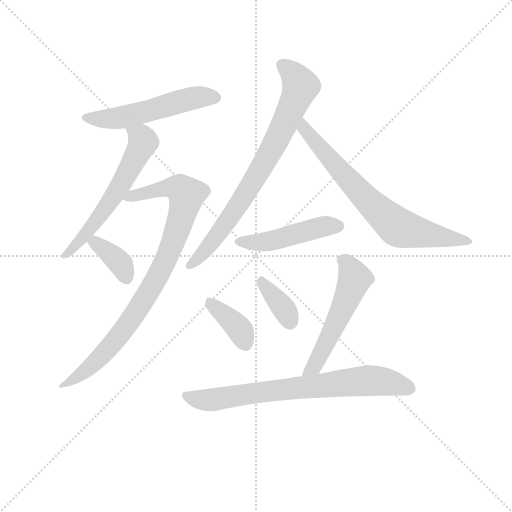
t = 0.00 s
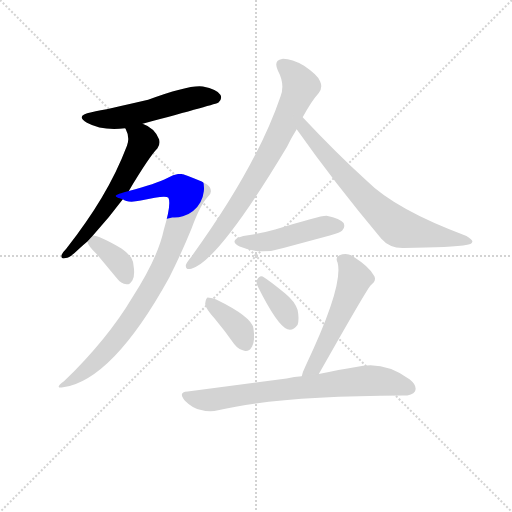
t = 1.62 s
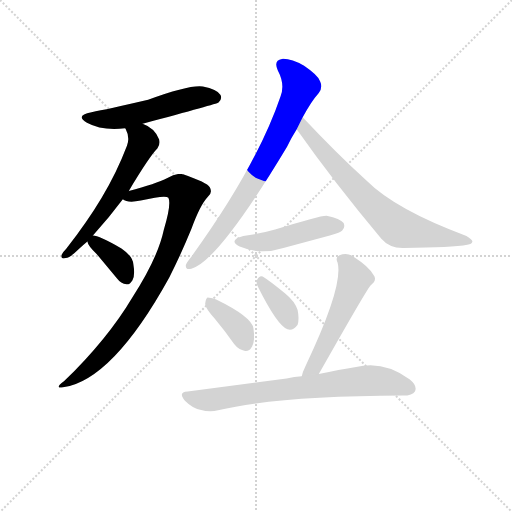
t = 3.24 s
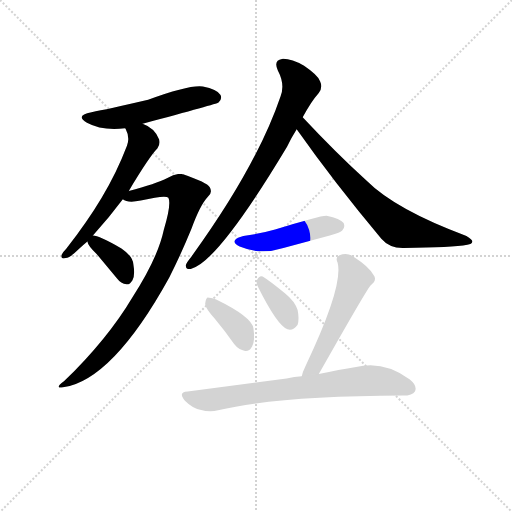
t = 4.86 s
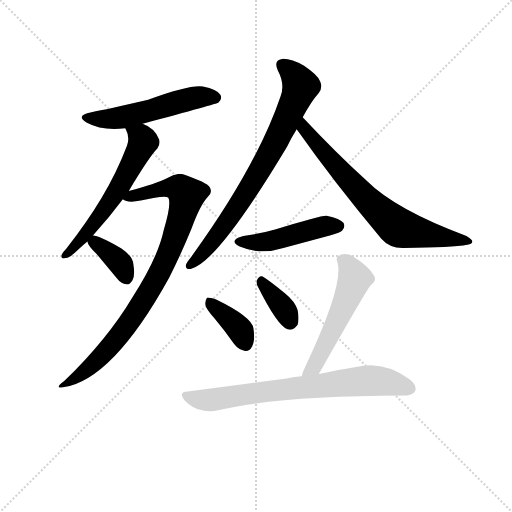
t = 6.47 s
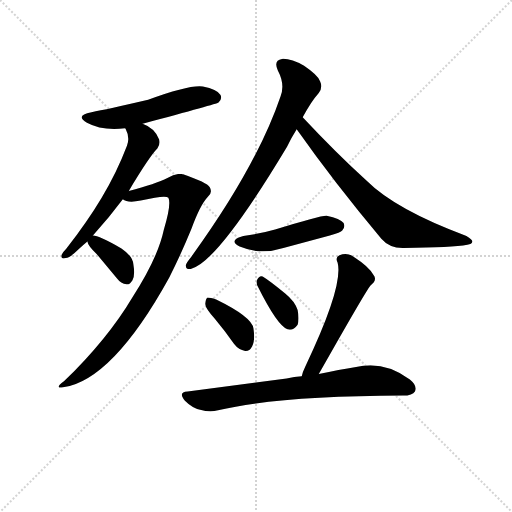
t = 8.09 s

The animated SVG that drew these frames (rendered in a browser with its animation timeline set to each time). Animation: 11 CSS @keyframes rules; one cycle of 8.09 s.

<svg version="1.1" viewBox="0 0 1024 1024" xmlns="http://www.w3.org/2000/svg">
  <g stroke="lightgray" stroke-dasharray="1,1" stroke-width="1" transform="scale(4, 4)">
    <line x1="0" y1="0" x2="256" y2="256"></line>
    <line x1="256" y1="0" x2="0" y2="256"></line>
    <line x1="128" y1="0" x2="128" y2="256"></line>
    <line x1="0" y1="128" x2="256" y2="128"></line>
  </g>
<g transform="scale(0.92, -0.92) translate(60, -900)">
   <style type="text/css">
    @keyframes keyframes0 {
      from {
       stroke: blue;
       stroke-dashoffset: 540;
       stroke-width: 128;
       }
       64% {
       animation-timing-function: step-end;
       stroke: blue;
       stroke-dashoffset: 0;
       stroke-width: 128;
       }
       to {
       stroke: black;
       stroke-width: 1024;
       }
       }
       #make-me-a-hanzi-animation-0 {
         animation: keyframes0 0.689453s both;
         animation-delay: 0.000000s;
         animation-timing-function: linear;
       }
    @keyframes keyframes1 {
      from {
       stroke: blue;
       stroke-dashoffset: 596;
       stroke-width: 128;
       }
       66% {
       animation-timing-function: step-end;
       stroke: blue;
       stroke-dashoffset: 0;
       stroke-width: 128;
       }
       to {
       stroke: black;
       stroke-width: 1024;
       }
       }
       #make-me-a-hanzi-animation-1 {
         animation: keyframes1 0.735026s both;
         animation-delay: 0.689453s;
         animation-timing-function: linear;
       }
    @keyframes keyframes2 {
      from {
       stroke: blue;
       stroke-dashoffset: 898;
       stroke-width: 128;
       }
       75% {
       animation-timing-function: step-end;
       stroke: blue;
       stroke-dashoffset: 0;
       stroke-width: 128;
       }
       to {
       stroke: black;
       stroke-width: 1024;
       }
       }
       #make-me-a-hanzi-animation-2 {
         animation: keyframes2 0.980794s both;
         animation-delay: 1.424479s;
         animation-timing-function: linear;
       }
    @keyframes keyframes3 {
      from {
       stroke: blue;
       stroke-dashoffset: 368;
       stroke-width: 128;
       }
       55% {
       animation-timing-function: step-end;
       stroke: blue;
       stroke-dashoffset: 0;
       stroke-width: 128;
       }
       to {
       stroke: black;
       stroke-width: 1024;
       }
       }
       #make-me-a-hanzi-animation-3 {
         animation: keyframes3 0.549479s both;
         animation-delay: 2.405273s;
         animation-timing-function: linear;
       }
    @keyframes keyframes4 {
      from {
       stroke: blue;
       stroke-dashoffset: 775;
       stroke-width: 128;
       }
       72% {
       animation-timing-function: step-end;
       stroke: blue;
       stroke-dashoffset: 0;
       stroke-width: 128;
       }
       to {
       stroke: black;
       stroke-width: 1024;
       }
       }
       #make-me-a-hanzi-animation-4 {
         animation: keyframes4 0.880697s both;
         animation-delay: 2.954753s;
         animation-timing-function: linear;
       }
    @keyframes keyframes5 {
      from {
       stroke: blue;
       stroke-dashoffset: 727;
       stroke-width: 128;
       }
       70% {
       animation-timing-function: step-end;
       stroke: blue;
       stroke-dashoffset: 0;
       stroke-width: 128;
       }
       to {
       stroke: black;
       stroke-width: 1024;
       }
       }
       #make-me-a-hanzi-animation-5 {
         animation: keyframes5 0.841634s both;
         animation-delay: 3.835449s;
         animation-timing-function: linear;
       }
    @keyframes keyframes6 {
      from {
       stroke: blue;
       stroke-dashoffset: 474;
       stroke-width: 128;
       }
       61% {
       animation-timing-function: step-end;
       stroke: blue;
       stroke-dashoffset: 0;
       stroke-width: 128;
       }
       to {
       stroke: black;
       stroke-width: 1024;
       }
       }
       #make-me-a-hanzi-animation-6 {
         animation: keyframes6 0.635742s both;
         animation-delay: 4.677083s;
         animation-timing-function: linear;
       }
    @keyframes keyframes7 {
      from {
       stroke: blue;
       stroke-dashoffset: 380;
       stroke-width: 128;
       }
       55% {
       animation-timing-function: step-end;
       stroke: blue;
       stroke-dashoffset: 0;
       stroke-width: 128;
       }
       to {
       stroke: black;
       stroke-width: 1024;
       }
       }
       #make-me-a-hanzi-animation-7 {
         animation: keyframes7 0.559245s both;
         animation-delay: 5.312826s;
         animation-timing-function: linear;
       }
    @keyframes keyframes8 {
      from {
       stroke: blue;
       stroke-dashoffset: 362;
       stroke-width: 128;
       }
       54% {
       animation-timing-function: step-end;
       stroke: blue;
       stroke-dashoffset: 0;
       stroke-width: 128;
       }
       to {
       stroke: black;
       stroke-width: 1024;
       }
       }
       #make-me-a-hanzi-animation-8 {
         animation: keyframes8 0.544596s both;
         animation-delay: 5.872070s;
         animation-timing-function: linear;
       }
    @keyframes keyframes9 {
      from {
       stroke: blue;
       stroke-dashoffset: 546;
       stroke-width: 128;
       }
       64% {
       animation-timing-function: step-end;
       stroke: blue;
       stroke-dashoffset: 0;
       stroke-width: 128;
       }
       to {
       stroke: black;
       stroke-width: 1024;
       }
       }
       #make-me-a-hanzi-animation-9 {
         animation: keyframes9 0.694336s both;
         animation-delay: 6.416667s;
         animation-timing-function: linear;
       }
    @keyframes keyframes10 {
      from {
       stroke: blue;
       stroke-dashoffset: 747;
       stroke-width: 128;
       }
       71% {
       animation-timing-function: step-end;
       stroke: blue;
       stroke-dashoffset: 0;
       stroke-width: 128;
       }
       to {
       stroke: black;
       stroke-width: 1024;
       }
       }
       #make-me-a-hanzi-animation-10 {
         animation: keyframes10 0.857910s both;
         animation-delay: 7.111003s;
         animation-timing-function: linear;
       }
</style>
<path d="M 250.0 631.0 Q 412.0 674.0 415.0 677.0 Q 424.0 686.0 419.0 694.0 Q 412.0 706.0 381.0 712.0 Q 351.0 716.0 262.0 683.0 Q 172.0 662.0 139.0 656.0 Q 102.0 649.0 129.0 633.0 Q 162.0 615.0 212.0 621.0 L 250.0 631.0 Z" fill="lightgray"></path> 
<path d="M 142.0 388.0 Q 178.0 428.0 207.0 467.0 L 220.0 485.0 Q 265.0 560.0 282.0 577.0 Q 289.0 586.0 286.0 597.0 Q 276.0 622.0 250.0 631.0 C 223.0 643.0 199.0 648.0 212.0 621.0 L 213.0 620.0 Q 223.0 601.0 216.0 583.0 Q 194.0 525.0 161.0 470.0 Q 130.0 418.0 84.0 359.0 Q 77.0 352.0 74.0 346.0 Q 71.0 336.0 83.0 339.0 Q 93.0 340.0 112.0 359.0 Q 119.0 366.0 130.0 375.0 L 142.0 388.0 Z" fill="lightgray"></path> 
<path d="M 207.0 467.0 Q 217.0 458.0 246.0 464.0 Q 301.0 477.0 306.0 470.0 Q 313.0 457.0 296.0 400.0 Q 283.0 339.0 228.0 254.0 Q 174.0 163.0 79.0 71.0 Q 57.0 55.0 77.0 58.0 Q 185.0 74.0 308.0 297.0 Q 333.0 346.0 356.0 402.0 Q 375.0 454.0 391.0 471.0 Q 403.0 481.0 396.0 493.0 Q 390.0 503.0 338.0 521.0 Q 325.0 525.0 304.0 513.0 Q 279.0 500.0 220.0 485.0 C 191.0 477.0 180.0 474.0 207.0 467.0 Z" fill="lightgray"></path> 
<path d="M 130.0 375.0 Q 131.0 366.0 150.0 348.0 L 194.0 295.0 Q 203.0 283.0 215.0 282.0 Q 222.0 281.0 228.0 291.0 Q 234.0 301.0 230.0 325.0 Q 229.0 343.0 204.0 360.0 Q 155.0 388.0 142.0 388.0 C 125.0 390.0 125.0 390.0 130.0 375.0 Z" fill="lightgray"></path> 
<path d="M 598.0 645.0 Q 616.0 679.0 633.0 698.0 Q 642.0 710.0 636.0 723.0 Q 632.0 736.0 601.0 757.0 Q 573.0 773.0 553.0 772.0 Q 534.0 769.0 544.0 747.0 Q 560.0 717.0 550.0 691.0 Q 498.0 538.0 356.0 342.0 Q 346.0 330.0 344.0 324.0 Q 343.0 312.0 356.0 316.0 Q 414.0 331.0 564.0 581.0 Q 573.0 600.0 585.0 619.0 L 598.0 645.0 Z" fill="lightgray"></path> 
<path d="M 585.0 619.0 Q 666.0 504.0 769.0 381.0 Q 787.0 360.0 818.0 361.0 Q 923.0 362.0 956.0 368.0 Q 966.0 369.0 967.0 375.0 Q 967.0 379.0 954.0 387.0 Q 800.0 444.0 736.0 508.0 Q 670.0 568.0 598.0 645.0 C 577.0 667.0 568.0 643.0 585.0 619.0 Z" fill="lightgray"></path> 
<path d="M 469.0 387.0 Q 435.0 378.0 461.0 364.0 Q 506.0 345.0 556.0 361.0 L 657.0 388.0 Q 681.0 395.0 684.0 399.0 Q 691.0 406.0 687.0 415.0 Q 680.0 425.0 650.0 431.0 Q 638.0 432.0 538.0 401.0 Q 507.0 392.0 469.0 387.0 Z" fill="lightgray"></path> 
<path d="M 407.0 207.0 Q 428.0 182.0 449.0 152.0 Q 459.0 139.0 473.0 137.0 Q 482.0 136.0 488.0 147.0 Q 495.0 159.0 491.0 186.0 Q 488.0 211.0 410.0 249.0 Q 397.0 253.0 391.0 253.0 Q 387.0 250.0 386.0 239.0 Q 387.0 229.0 407.0 207.0 Z" fill="lightgray"></path> 
<path d="M 501.0 276.0 Q 543.0 192.0 565.0 184.0 Q 577.0 180.0 587.0 194.0 Q 591.0 206.0 587.0 226.0 Q 581.0 245.0 560.0 262.0 Q 526.0 290.0 511.0 299.0 Q 504.0 302.0 499.0 292.0 Q 496.0 285.0 501.0 276.0 Z" fill="lightgray"></path> 
<path d="M 633.0 87.0 Q 732.0 262.0 745.0 279.0 Q 761.0 291.0 752.0 302.0 Q 742.0 320.0 711.0 340.0 Q 696.0 352.0 678.0 345.0 Q 668.0 341.0 674.0 329.0 Q 687.0 278.0 604.0 104.0 Q 598.0 92.0 596.0 82.0 C 588.0 53.0 618.0 61.0 633.0 87.0 Z" fill="lightgray"></path> 
<path d="M 596.0 82.0 Q 580.0 81.0 563.0 77.0 L 348.0 49.0 Q 326.0 48.0 342.0 29.0 Q 357.0 14.0 375.0 9.0 Q 397.0 3.0 414.0 8.0 Q 543.0 39.0 816.0 40.0 Q 837.0 40.0 842.0 49.0 Q 848.0 61.0 831.0 75.0 Q 774.0 117.0 714.0 102.0 Q 678.0 96.0 633.0 87.0 L 596.0 82.0 Z" fill="lightgray"></path> 
      <clipPath id="make-me-a-hanzi-clip-0">
      <path d="M 250.0 631.0 Q 412.0 674.0 415.0 677.0 Q 424.0 686.0 419.0 694.0 Q 412.0 706.0 381.0 712.0 Q 351.0 716.0 262.0 683.0 Q 172.0 662.0 139.0 656.0 Q 102.0 649.0 129.0 633.0 Q 162.0 615.0 212.0 621.0 L 250.0 631.0 Z" fill="lightgray"></path>
      </clipPath>
      <path clip-path="url(#make-me-a-hanzi-clip-0)" d="M 131.0 646.0 L 188.0 642.0 L 360.0 687.0 L 409.0 687.0 " fill="none" id="make-me-a-hanzi-animation-0" stroke-dasharray="412 824" stroke-linecap="round"></path>

      <clipPath id="make-me-a-hanzi-clip-1">
      <path d="M 142.0 388.0 Q 178.0 428.0 207.0 467.0 L 220.0 485.0 Q 265.0 560.0 282.0 577.0 Q 289.0 586.0 286.0 597.0 Q 276.0 622.0 250.0 631.0 C 223.0 643.0 199.0 648.0 212.0 621.0 L 213.0 620.0 Q 223.0 601.0 216.0 583.0 Q 194.0 525.0 161.0 470.0 Q 130.0 418.0 84.0 359.0 Q 77.0 352.0 74.0 346.0 Q 71.0 336.0 83.0 339.0 Q 93.0 340.0 112.0 359.0 Q 119.0 366.0 130.0 375.0 L 142.0 388.0 Z" fill="lightgray"></path>
      </clipPath>
      <path clip-path="url(#make-me-a-hanzi-clip-1)" d="M 221.0 616.0 L 235.0 610.0 L 251.0 592.0 L 219.0 526.0 L 146.0 415.0 L 81.0 346.0 " fill="none" id="make-me-a-hanzi-animation-1" stroke-dasharray="468 936" stroke-linecap="round"></path>

      <clipPath id="make-me-a-hanzi-clip-2">
      <path d="M 207.0 467.0 Q 217.0 458.0 246.0 464.0 Q 301.0 477.0 306.0 470.0 Q 313.0 457.0 296.0 400.0 Q 283.0 339.0 228.0 254.0 Q 174.0 163.0 79.0 71.0 Q 57.0 55.0 77.0 58.0 Q 185.0 74.0 308.0 297.0 Q 333.0 346.0 356.0 402.0 Q 375.0 454.0 391.0 471.0 Q 403.0 481.0 396.0 493.0 Q 390.0 503.0 338.0 521.0 Q 325.0 525.0 304.0 513.0 Q 279.0 500.0 220.0 485.0 C 191.0 477.0 180.0 474.0 207.0 467.0 Z" fill="lightgray"></path>
      </clipPath>
      <path clip-path="url(#make-me-a-hanzi-clip-2)" d="M 214.0 469.0 L 311.0 492.0 L 330.0 490.0 L 346.0 476.0 L 312.0 363.0 L 283.0 298.0 L 249.0 241.0 L 174.0 140.0 L 126.0 94.0 L 81.0 64.0 " fill="none" id="make-me-a-hanzi-animation-2" stroke-dasharray="770 1540" stroke-linecap="round"></path>

      <clipPath id="make-me-a-hanzi-clip-3">
      <path d="M 130.0 375.0 Q 131.0 366.0 150.0 348.0 L 194.0 295.0 Q 203.0 283.0 215.0 282.0 Q 222.0 281.0 228.0 291.0 Q 234.0 301.0 230.0 325.0 Q 229.0 343.0 204.0 360.0 Q 155.0 388.0 142.0 388.0 C 125.0 390.0 125.0 390.0 130.0 375.0 Z" fill="lightgray"></path>
      </clipPath>
      <path clip-path="url(#make-me-a-hanzi-clip-3)" d="M 138.0 374.0 L 195.0 335.0 L 214.0 297.0 " fill="none" id="make-me-a-hanzi-animation-3" stroke-dasharray="240 480" stroke-linecap="round"></path>

      <clipPath id="make-me-a-hanzi-clip-4">
      <path d="M 598.0 645.0 Q 616.0 679.0 633.0 698.0 Q 642.0 710.0 636.0 723.0 Q 632.0 736.0 601.0 757.0 Q 573.0 773.0 553.0 772.0 Q 534.0 769.0 544.0 747.0 Q 560.0 717.0 550.0 691.0 Q 498.0 538.0 356.0 342.0 Q 346.0 330.0 344.0 324.0 Q 343.0 312.0 356.0 316.0 Q 414.0 331.0 564.0 581.0 Q 573.0 600.0 585.0 619.0 L 598.0 645.0 Z" fill="lightgray"></path>
      </clipPath>
      <path clip-path="url(#make-me-a-hanzi-clip-4)" d="M 554.0 757.0 L 573.0 744.0 L 592.0 711.0 L 557.0 627.0 L 524.0 561.0 L 446.0 435.0 L 381.0 349.0 L 353.0 324.0 " fill="none" id="make-me-a-hanzi-animation-4" stroke-dasharray="647 1294" stroke-linecap="round"></path>

      <clipPath id="make-me-a-hanzi-clip-5">
      <path d="M 585.0 619.0 Q 666.0 504.0 769.0 381.0 Q 787.0 360.0 818.0 361.0 Q 923.0 362.0 956.0 368.0 Q 966.0 369.0 967.0 375.0 Q 967.0 379.0 954.0 387.0 Q 800.0 444.0 736.0 508.0 Q 670.0 568.0 598.0 645.0 C 577.0 667.0 568.0 643.0 585.0 619.0 Z" fill="lightgray"></path>
      </clipPath>
      <path clip-path="url(#make-me-a-hanzi-clip-5)" d="M 600.0 636.0 L 601.0 620.0 L 659.0 551.0 L 745.0 458.0 L 805.0 406.0 L 960.0 374.0 " fill="none" id="make-me-a-hanzi-animation-5" stroke-dasharray="599 1198" stroke-linecap="round"></path>

      <clipPath id="make-me-a-hanzi-clip-6">
      <path d="M 469.0 387.0 Q 435.0 378.0 461.0 364.0 Q 506.0 345.0 556.0 361.0 L 657.0 388.0 Q 681.0 395.0 684.0 399.0 Q 691.0 406.0 687.0 415.0 Q 680.0 425.0 650.0 431.0 Q 638.0 432.0 538.0 401.0 Q 507.0 392.0 469.0 387.0 Z" fill="lightgray"></path>
      </clipPath>
      <path clip-path="url(#make-me-a-hanzi-clip-6)" d="M 462.0 376.0 L 528.0 376.0 L 639.0 407.0 L 676.0 409.0 " fill="none" id="make-me-a-hanzi-animation-6" stroke-dasharray="346 692" stroke-linecap="round"></path>

      <clipPath id="make-me-a-hanzi-clip-7">
      <path d="M 407.0 207.0 Q 428.0 182.0 449.0 152.0 Q 459.0 139.0 473.0 137.0 Q 482.0 136.0 488.0 147.0 Q 495.0 159.0 491.0 186.0 Q 488.0 211.0 410.0 249.0 Q 397.0 253.0 391.0 253.0 Q 387.0 250.0 386.0 239.0 Q 387.0 229.0 407.0 207.0 Z" fill="lightgray"></path>
      </clipPath>
      <path clip-path="url(#make-me-a-hanzi-clip-7)" d="M 394.0 244.0 L 453.0 193.0 L 474.0 152.0 " fill="none" id="make-me-a-hanzi-animation-7" stroke-dasharray="252 504" stroke-linecap="round"></path>

      <clipPath id="make-me-a-hanzi-clip-8">
      <path d="M 501.0 276.0 Q 543.0 192.0 565.0 184.0 Q 577.0 180.0 587.0 194.0 Q 591.0 206.0 587.0 226.0 Q 581.0 245.0 560.0 262.0 Q 526.0 290.0 511.0 299.0 Q 504.0 302.0 499.0 292.0 Q 496.0 285.0 501.0 276.0 Z" fill="lightgray"></path>
      </clipPath>
      <path clip-path="url(#make-me-a-hanzi-clip-8)" d="M 510.0 287.0 L 557.0 229.0 L 570.0 200.0 " fill="none" id="make-me-a-hanzi-animation-8" stroke-dasharray="234 468" stroke-linecap="round"></path>

      <clipPath id="make-me-a-hanzi-clip-9">
      <path d="M 633.0 87.0 Q 732.0 262.0 745.0 279.0 Q 761.0 291.0 752.0 302.0 Q 742.0 320.0 711.0 340.0 Q 696.0 352.0 678.0 345.0 Q 668.0 341.0 674.0 329.0 Q 687.0 278.0 604.0 104.0 Q 598.0 92.0 596.0 82.0 C 588.0 53.0 618.0 61.0 633.0 87.0 Z" fill="lightgray"></path>
      </clipPath>
      <path clip-path="url(#make-me-a-hanzi-clip-9)" d="M 681.0 336.0 L 696.0 325.0 L 711.0 293.0 L 624.0 105.0 L 602.0 86.0 " fill="none" id="make-me-a-hanzi-animation-9" stroke-dasharray="418 836" stroke-linecap="round"></path>

      <clipPath id="make-me-a-hanzi-clip-10">
      <path d="M 596.0 82.0 Q 580.0 81.0 563.0 77.0 L 348.0 49.0 Q 326.0 48.0 342.0 29.0 Q 357.0 14.0 375.0 9.0 Q 397.0 3.0 414.0 8.0 Q 543.0 39.0 816.0 40.0 Q 837.0 40.0 842.0 49.0 Q 848.0 61.0 831.0 75.0 Q 774.0 117.0 714.0 102.0 Q 678.0 96.0 633.0 87.0 L 596.0 82.0 Z" fill="lightgray"></path>
      </clipPath>
      <path clip-path="url(#make-me-a-hanzi-clip-10)" d="M 345.0 39.0 L 396.0 30.0 L 739.0 73.0 L 784.0 69.0 L 830.0 55.0 " fill="none" id="make-me-a-hanzi-animation-10" stroke-dasharray="619 1238" stroke-linecap="round"></path>

</g>
</svg>
